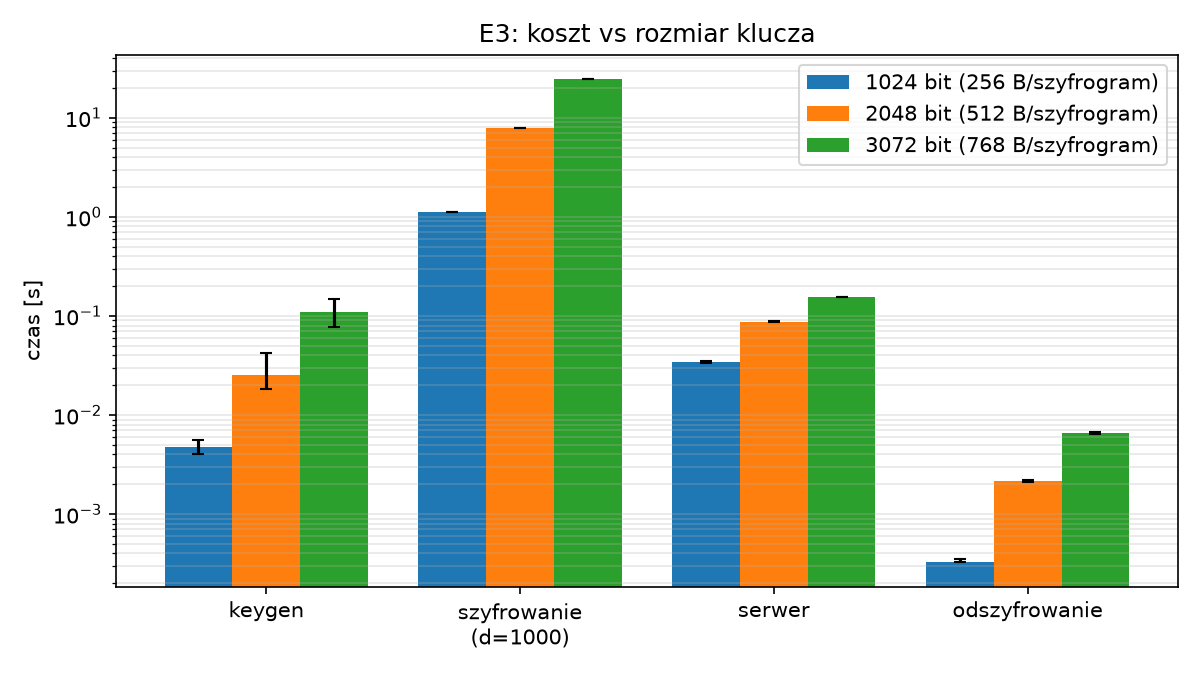

The table this chart was drawn from, first rows:
key_bits, d, n_repeats, keygen_median_s, keygen_q1_s, keygen_q3_s, encrypt_median_s, encrypt_q1_s, encrypt_q3_s, server_median_s, server_q1_s, server_q3_s, decrypt_median_s, decrypt_q1_s, decrypt_q3_s, ciphertext_bytes, request_bytes_dec, request_bytes_b64
1024, 1000, 10, 0.004732, 0.004008, 0.005542, 1.124, 1.121, 1.129, 0.03412, 0.03348, 0.03502, 0.000328, 0.0003253, 0.0003532, 256, 619232, 347369
2048, 1000, 10, 0.02562, 0.01837, 0.04233, 7.903, 7.884, 7.947, 0.08759, 0.08658, 0.08854, 0.002134, 0.002125, 0.002214, 512, 1236483, 687678
3072, 1000, 10, 0.1086, 0.07702, 0.1475, 24.79, 24.73, 24.8, 0.1559, 0.1548, 0.157, 0.0066, 0.006458, 0.006789, 768, 1852899, 1027986
